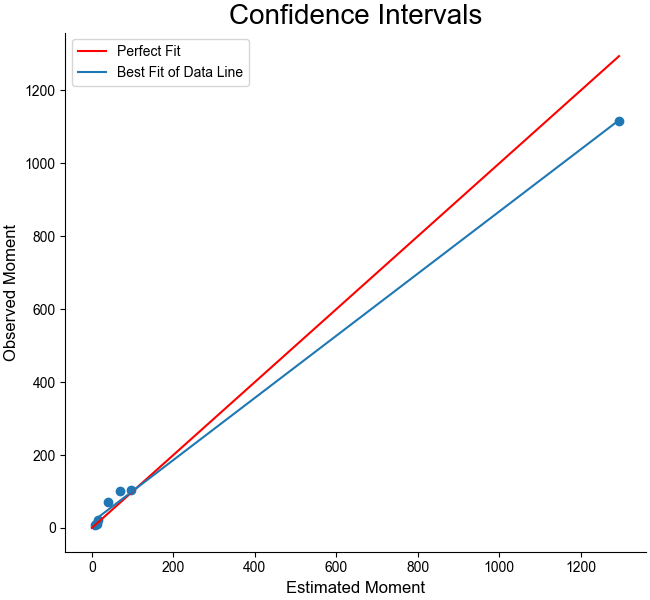

Values plotted in this chart, from the file beside it:
Estimated, Observed
10.94, 11.48
12.17, 11.52
8.602, 7.693
16.03, 21.1
68.51, 100.7
95.62, 104.8
40.89, 71.14
1295, 1117
